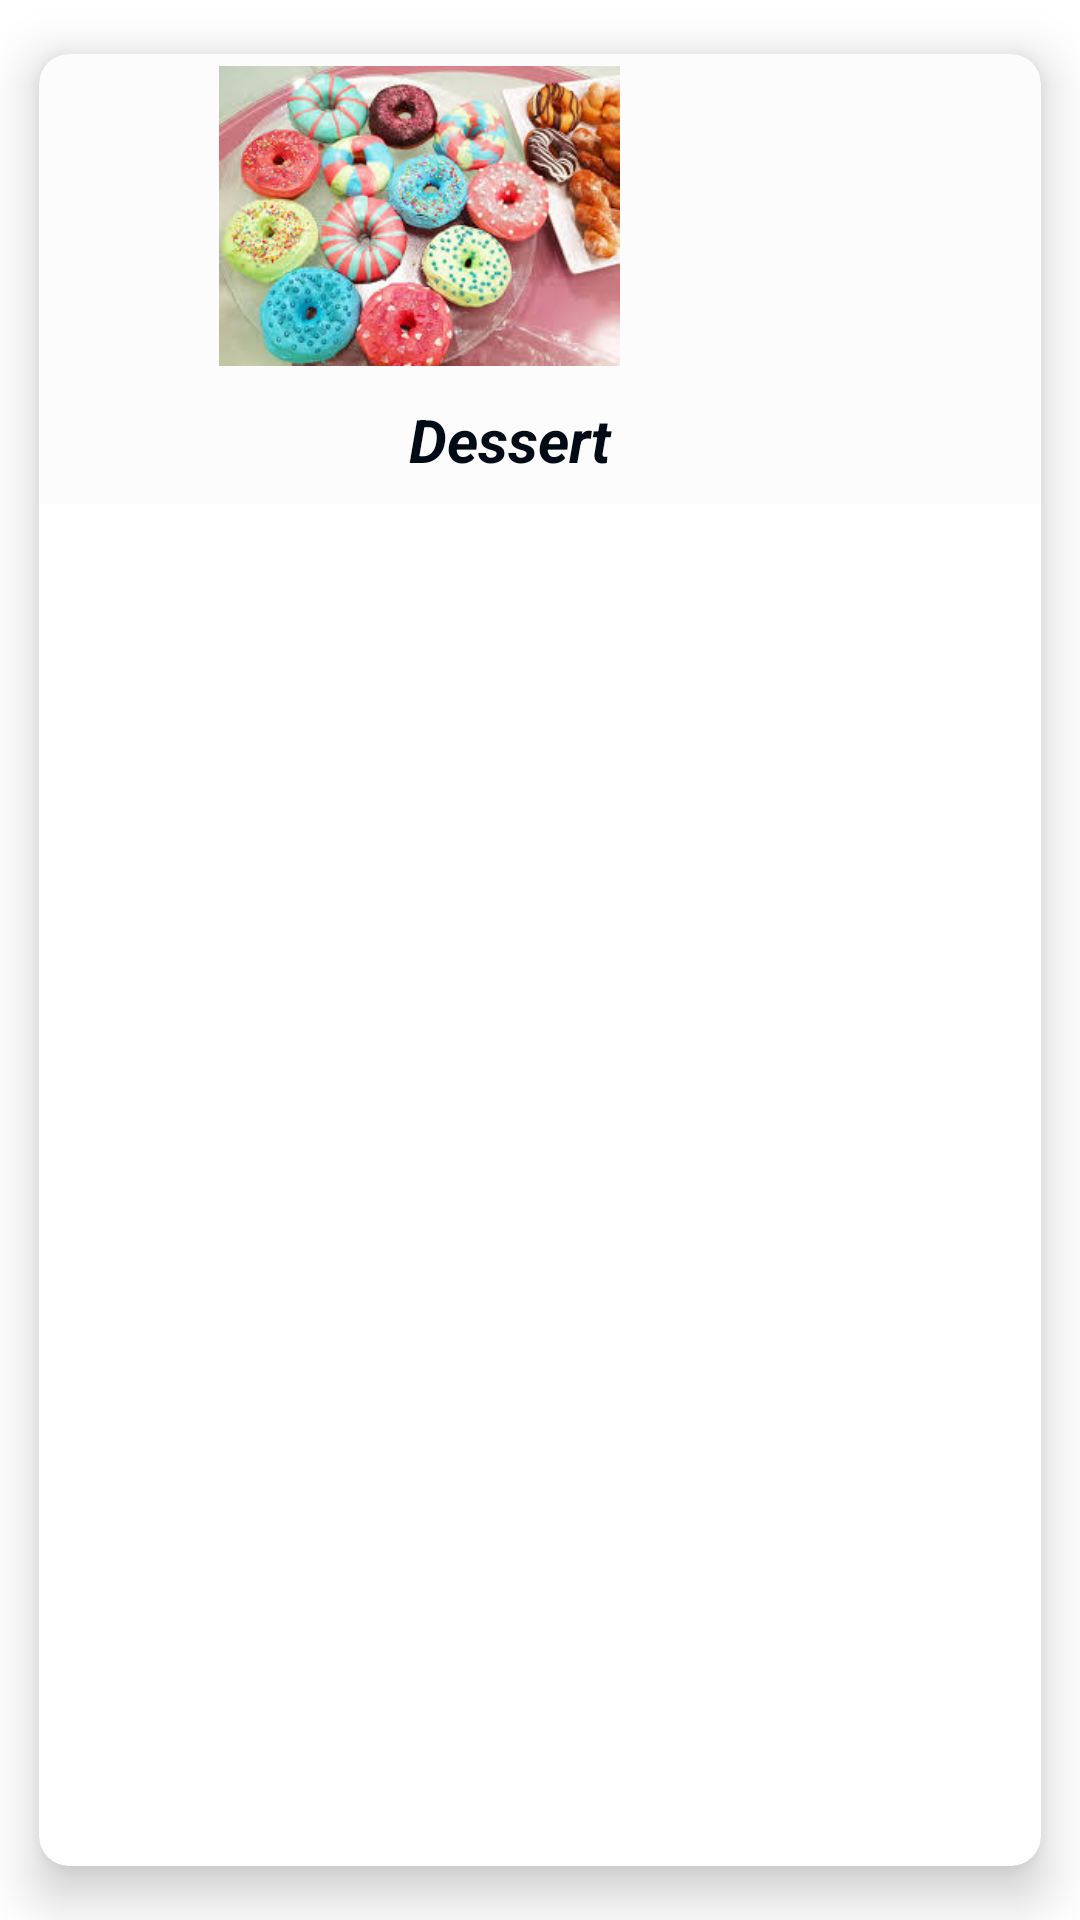

The Android layout XML behind this screen, and the referenced resources:
<!-- AndroidManifest.xml: application theme Theme.Apple -->
<!-- res/layout/mainmenu.xml -->
<?xml version="1.0" encoding="utf-8"?>
<androidx.cardview.widget.CardView xmlns:android="http://schemas.android.com/apk/res/android"
    xmlns:app="http://schemas.android.com/apk/res-auto"
    android:layout_width="match_parent"
    android:layout_height="wrap_content"
    android:gravity="center"
    android:orientation="vertical"
    app:cardCornerRadius="10dp"
    app:cardElevation="10dp"
    app:cardUseCompatPadding="true">

    <androidx.constraintlayout.widget.ConstraintLayout
        android:layout_width="match_parent"
        android:layout_height="150dp"
        android:background="@color/cardview_shadow_end_color">

        <ImageView
            android:id="@+id/dessrtimage"
            android:layout_width="415dp"
            android:layout_height="100dp"
            android:layout_marginTop="4dp"
            android:contentDescription="@string/text_name"
            android:src="@drawable/donuts"
            app:layout_constraintEnd_toEndOf="parent"
            app:layout_constraintHorizontal_bias="1.0"
            app:layout_constraintStart_toStartOf="parent"
            app:layout_constraintTop_toTopOf="parent"
            app:layout_constraintVertical_bias="0.0"

            />

        <TextView
            android:id="@+id/textView2"
            android:layout_width="232dp"
            android:layout_height="44dp"
            android:layout_marginBottom="8dp"
            android:gravity="center"
            android:paddingTop="17dp"
            android:text="@string/text_name"
            android:textColor="#010B15"
            android:textSize="20sp"
            android:textStyle="bold|italic"
            app:layout_constraintBottom_toBottomOf="parent"
            app:layout_constraintEnd_toEndOf="parent"
            app:layout_constraintHorizontal_bias="0.402"
            app:layout_constraintStart_toStartOf="parent" />

    </androidx.constraintlayout.widget.ConstraintLayout>


</androidx.cardview.widget.CardView>
<!-- resources referenced by this layout -->
<resources>
  <!-- drawable donuts: jpg bitmap (drawable-v24, 110528 bytes) -->
  <string name="text_name">Dessert </string>
  <style name="Theme.Apple" parent="Theme.MaterialComponents.DayNight.DarkActionBar">
          
          <item name="colorPrimary">@color/purple_500</item>
          <item name="colorPrimaryVariant">@color/purple_700</item>
          <item name="colorOnPrimary">@color/white</item>
          
          <item name="colorSecondary">@color/teal_200</item>
          <item name="colorSecondaryVariant">@color/teal_700</item>
          <item name="colorOnSecondary">@color/black</item>
          
          <item name="android:statusBarColor" tools:targetApi="l">?attr/colorPrimaryVariant</item>
          
      </style>
  <!-- not gathered from this repository: default colours our renderer supplied (Android Studio template values) -->
  <color name="purple_500">#FF6200EE</color>
  <color name="purple_700">#FF3700B3</color>
  <color name="teal_200">#FF03DAC5</color>
  <color name="teal_700">#FF018786</color>
  <color name="black">#FF000000</color>
  <color name="white">#FFFFFFFF</color>
</resources>
